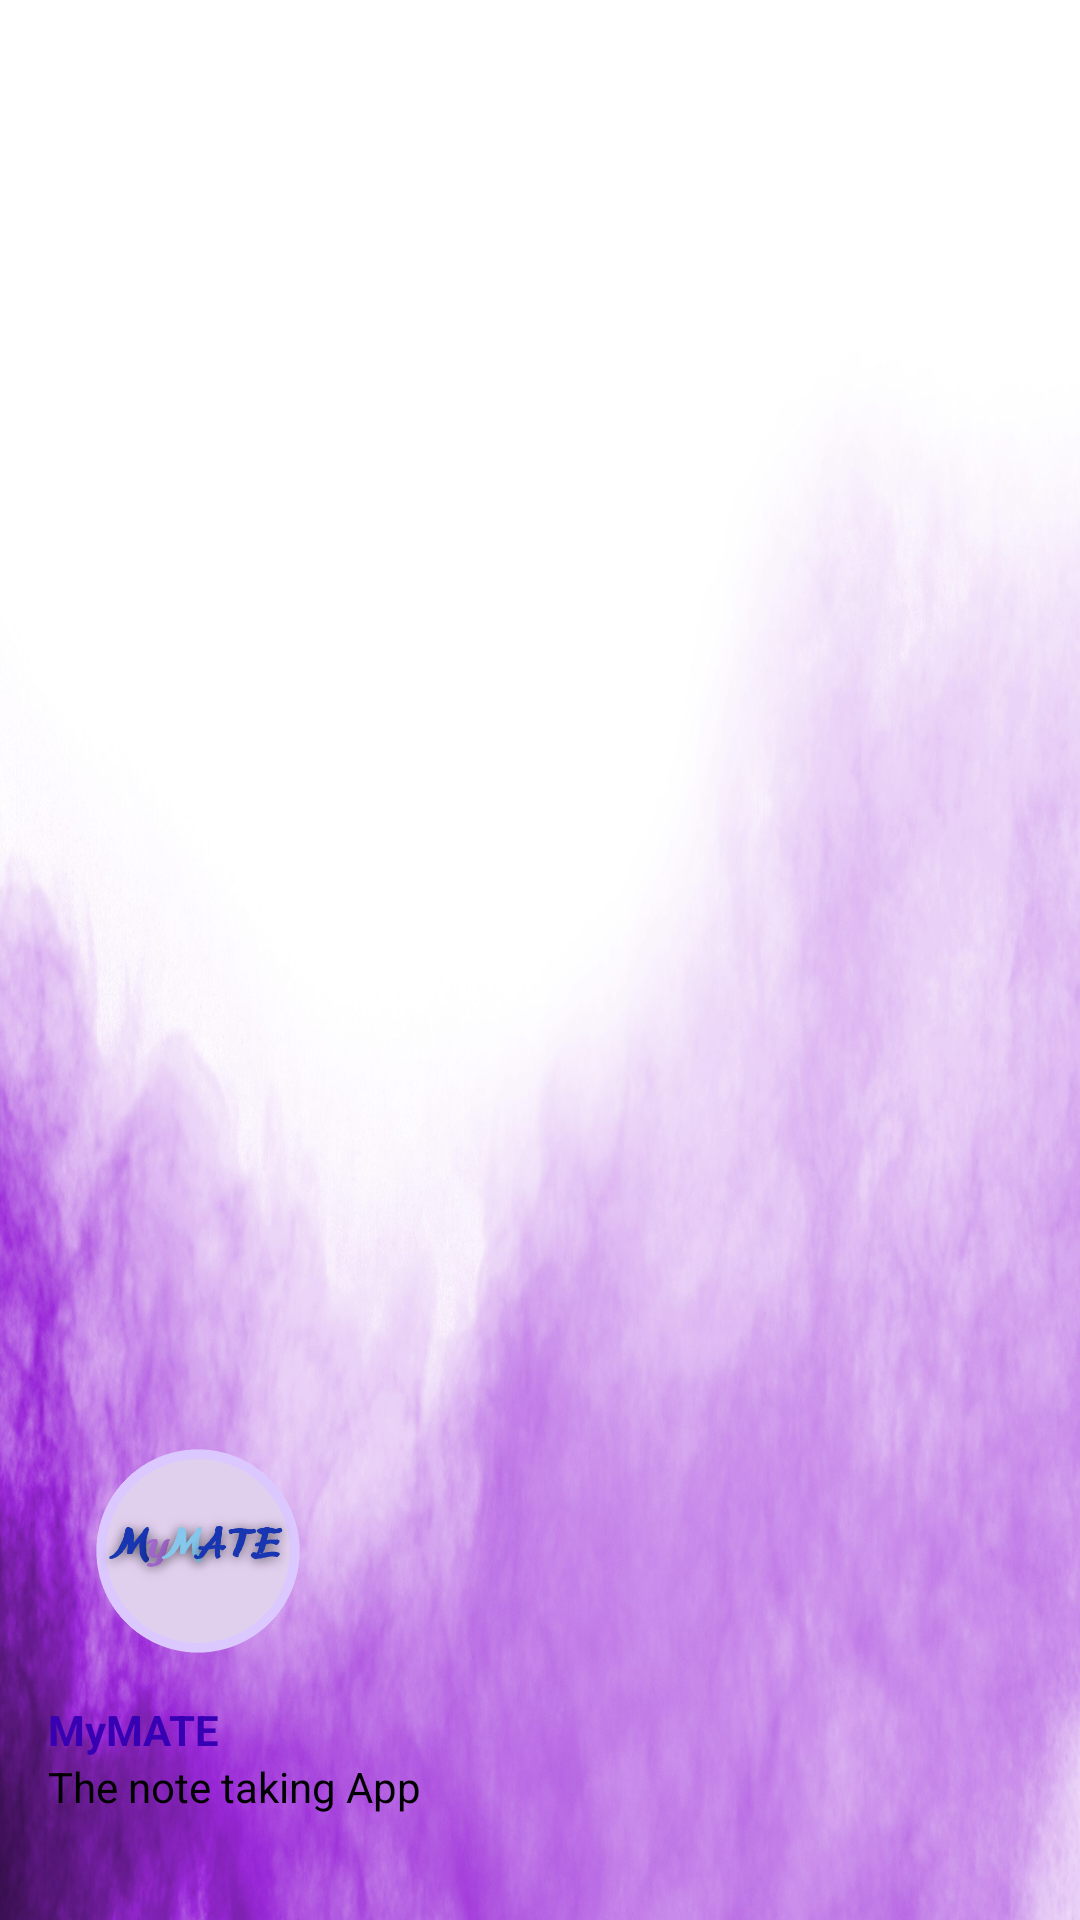

Android layout source for this screen:
<!-- AndroidManifest.xml: application theme Theme.MyMateApp -->
<!-- res/layout/nav_header.xml -->
<?xml version="1.0" encoding="utf-8"?>
<LinearLayout xmlns:android="http://schemas.android.com/apk/res/android"
    android:orientation="vertical"
    android:layout_width="match_parent"
    android:layout_height="176dp"
    android:gravity="bottom"
    android:padding="16dp"
    android:background="@drawable/headerbkg">

    <ImageView
        android:layout_width="100dp"
        android:layout_height="100dp"
        android:src="@drawable/logo" />

    <TextView
        android:layout_width="wrap_content"
        android:layout_height="wrap_content"
        android:text="MyMATE"
        android:textColor="@color/purple_700"
        android:textStyle="bold"/>

    <TextView
        android:layout_width="wrap_content"
        android:layout_height="33dp"
        android:layout_marginBottom="5dp"
        android:text="The note taking App"
        android:textColor="@color/black"
        android:textSize="14sp" />

</LinearLayout>
<!-- resources referenced by this layout -->
<resources>
  <!-- drawable headerbkg: jpg bitmap (drawable, 276975 bytes) -->
  <!-- drawable logo: png bitmap (drawable, 56589 bytes) -->
  <style name="Theme.MyMateApp" parent="Theme.MaterialComponents.DayNight.DarkActionBar">
          
          <item name="colorPrimary">@color/purple_500</item>
          <item name="colorPrimaryVariant">@color/purple_700</item>
          <item name="colorOnPrimary">@color/white</item>
          
          <item name="colorSecondary">@color/teal_200</item>
          <item name="colorSecondaryVariant">@color/teal_700</item>
          <item name="colorOnSecondary">@color/black</item>
          
          <item name="android:statusBarColor">?attr/colorPrimaryVariant</item>
          
      </style>
  <!-- not gathered from this repository: default colours our renderer supplied (Android Studio template values) -->
  <color name="purple_500">#FF6200EE</color>
  <color name="purple_700">#FF3700B3</color>
  <color name="teal_200">#FF03DAC5</color>
  <color name="teal_700">#FF018786</color>
  <color name="black">#FF000000</color>
  <color name="white">#FFFFFFFF</color>
</resources>
